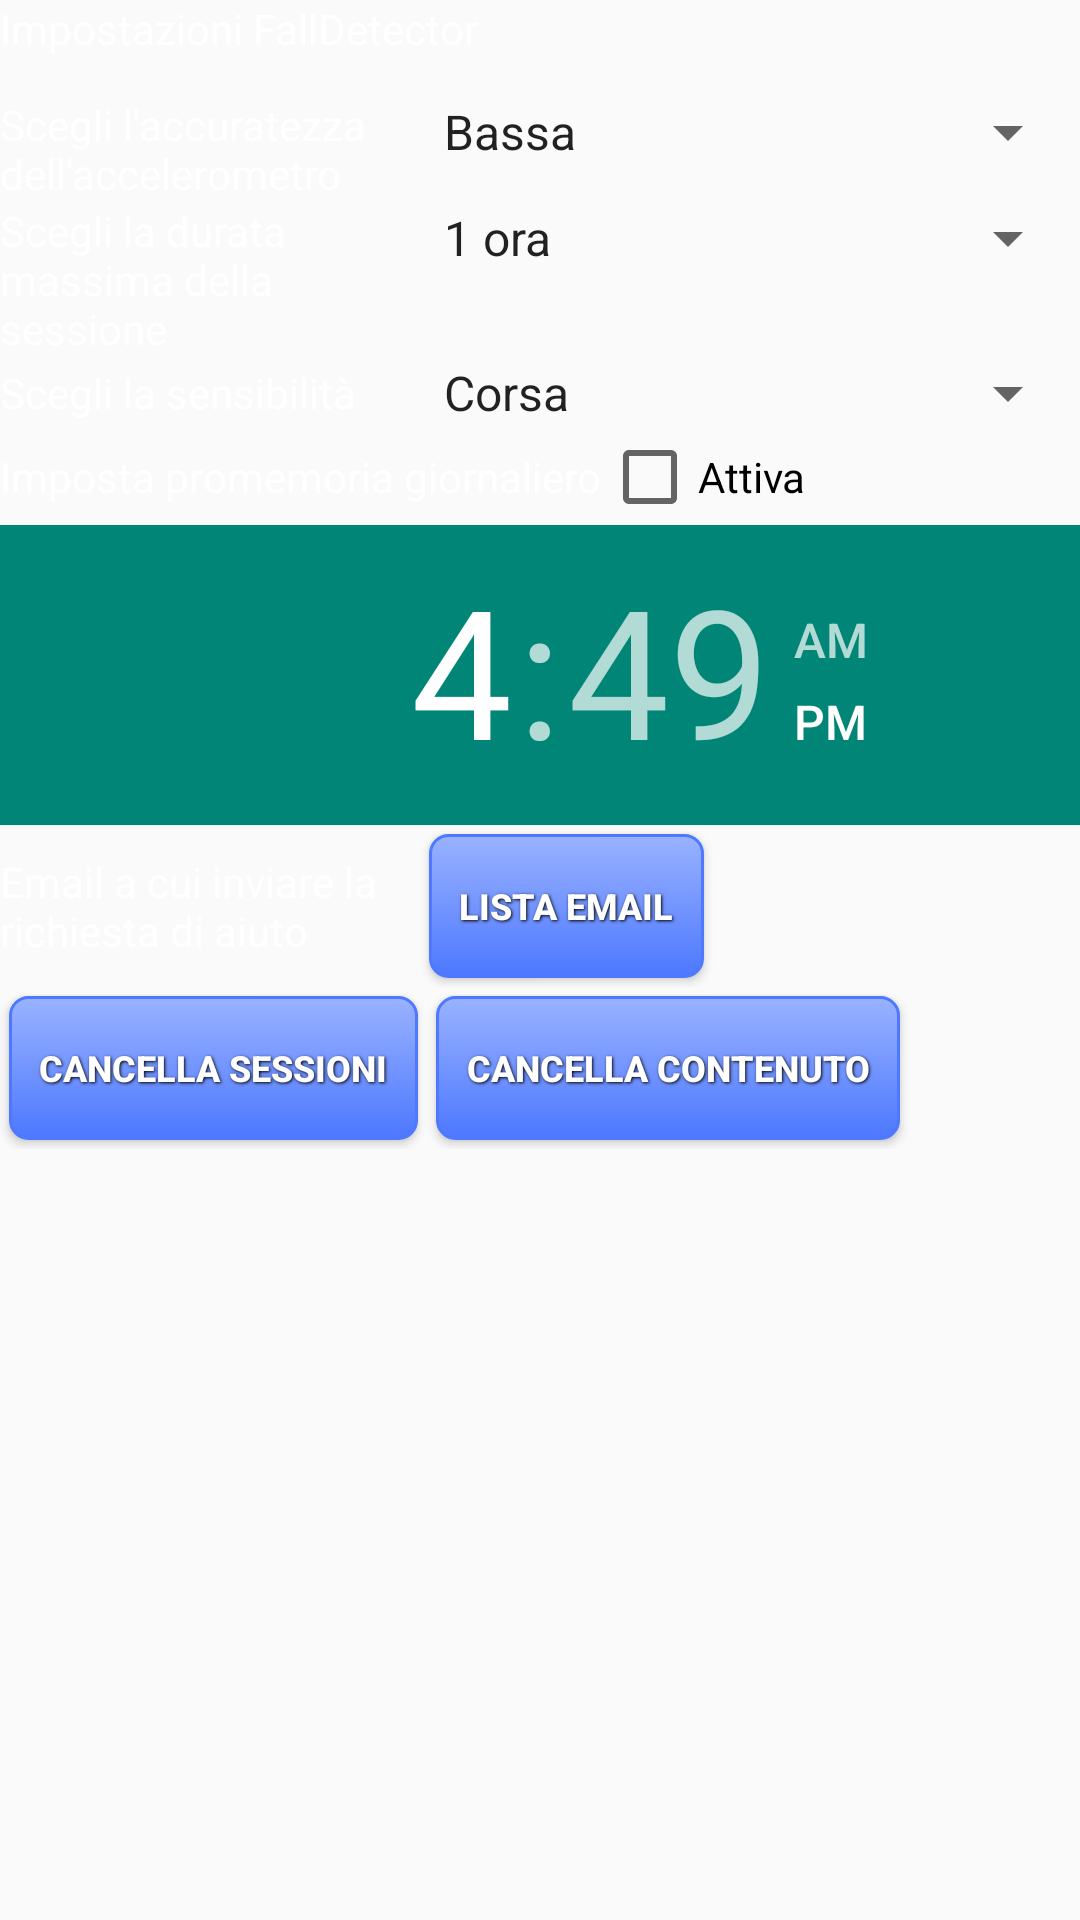

The Android layout XML behind this screen, and the referenced resources:
<!-- AndroidManifest.xml: application theme AppTheme -->
<!-- res/layout/activity_fragment_settings.xml -->
<ScrollView xmlns:android="http://schemas.android.com/apk/res/android"
    android:layout_width="fill_parent"
    android:layout_height="fill_parent" >

    

    <LinearLayout
        android:layout_width="match_parent"
        android:layout_height="wrap_content"
        android:orientation="vertical" >

        <TextView
            android:layout_width="fill_parent"
            android:layout_height="wrap_content"
            android:minHeight="32dp"
            android:text="@string/settings"
            android:textColor="@color/white" />

        <LinearLayout
            android:id="@+id/linearLayout1"
            android:layout_width="match_parent"
            android:layout_height="wrap_content" >

            <TextView
                android:id="@+id/textView1"
                android:layout_width="140dp"
                android:layout_height="wrap_content"
                android:layout_gravity="center_vertical"
                android:minWidth="130dp"
                android:text="@string/textaccurancy"
                android:textColor="@color/white" />

            <Spinner
                android:id="@+id/spinnerAcc"
                android:layout_width="fill_parent"
                android:layout_height="wrap_content"
                android:entries="@array/accurancy_arrays"
                android:prompt="@string/accurancy_prompt" />
        </LinearLayout>

        <LinearLayout
            android:id="@+id/linearLayout2"
            android:layout_width="match_parent"
            android:layout_height="wrap_content" >

            <TextView
                android:id="@+id/textView2"
                android:layout_width="140dp"
                android:layout_height="wrap_content"
                android:layout_gravity="center_vertical"
                android:minWidth="130dp"
                android:text="@string/textmaxduration"
                android:textColor="@color/white" />

            <Spinner
                android:id="@+id/spinnerMaxSession"
                android:layout_width="fill_parent"
                android:layout_height="wrap_content"
                android:entries="@array/maxsession_arrays"
                android:prompt="@string/maxsession_prompt" />
        </LinearLayout>

        <LinearLayout
            android:id="@+id/linearLayout3"
            android:layout_width="match_parent"
            android:layout_height="wrap_content" >

            <TextView
                android:id="@+id/textView3"
                android:layout_width="140dp"
                android:layout_height="wrap_content"
                android:layout_gravity="center_vertical"
                android:minWidth="130dp"
                android:text="@string/textsens"
                android:textColor="@color/white" />

            <Spinner
                android:id="@+id/spinnerSens"
                android:layout_width="fill_parent"
                android:layout_height="wrap_content"
                android:entries="@array/sens_arrays"
                android:prompt="@string/sens_prompt" />
        </LinearLayout>

        <LinearLayout
            android:id="@+id/linearLayout4"
            android:layout_width="match_parent"
            android:layout_height="wrap_content" >

            <TextView
                android:id="@+id/textView4"
                android:layout_width="wrap_content"
                android:layout_height="wrap_content"
                android:layout_gravity="center_vertical"
                android:minWidth="130dp"
                android:text="@string/texttimer"
                android:textColor="@color/white" />

            <CheckBox
                android:id="@+id/checkBoxTimer"
                android:layout_width="wrap_content"
                android:layout_height="wrap_content"
                android:text="@string/textonofftimer" />
        </LinearLayout>

        <LinearLayout
            android:id="@+id/linearLayout5"
            android:layout_width="match_parent"
            android:layout_height="wrap_content" >

            <TimePicker
                android:id="@+id/timePicker"
                android:layout_width="fill_parent"
                android:layout_height="100dp" />
        </LinearLayout>

        <LinearLayout
            android:id="@+id/linearLayout6"
            android:layout_width="fill_parent"
            android:layout_height="wrap_content" >

            <TextView
                android:id="@+id/textView5"
                android:layout_width="140dp"
                android:layout_height="wrap_content"
                android:layout_gravity="center_vertical"
                android:minWidth="130dp"
                android:text="@string/textemail"
                android:textColor="@color/white" />

            <Button 
                android:id="@+id/buttonemail"
                android:background="@drawable/mybutton"
                android:layout_width="wrap_content"
                android:layout_height="wrap_content"
                android:text="@string/buttonaddemail"
                style="@style/button_text" />
        </LinearLayout>

        <LinearLayout
            android:id="@+id/linearLayout7"
            android:layout_width="fill_parent"
            android:layout_height="wrap_content"
            android:orientation="horizontal" >

            <Button
                android:id="@+id/deletesession"
                android:background="@drawable/mybutton"
                style="@style/button_text"
                android:layout_width="wrap_content"
                android:layout_height="wrap_content"
                android:text="@string/deletesession"/>

            <Button
                android:id="@+id/deletedata"
                android:layout_width="wrap_content"
                android:layout_height="wrap_content"
                android:background="@drawable/mybutton"
                style="@style/button_text"
                android:text="@string/deletedata" />

        </LinearLayout>
    </LinearLayout>

</ScrollView>
<!-- resources referenced by this layout -->
<resources>
  <string-array name="accurancy_arrays">
          <item>Bassa</item>
          <item>Media</item>
          <item>Alta</item>
      </string-array>
  <string-array name="maxsession_arrays">
          <item>1 ora</item>
          <item>2 ore</item>
          <item>3 ore</item>
          <item>4 ore</item>
          <item>5 ore</item>
          <item>6 ore</item>
          <item>7 ore</item>
          <item>8 ore</item>
          <item>9 ore</item>
      </string-array>
  <string-array name="sens_arrays">
          <item>Corsa</item>
          <item>Normale</item>
          <item>Anziano</item>
      </string-array>
  <color name="white">#ffffff</color>
  <!-- drawable mybutton (drawable) -->
  <?xml version="1.0" encoding="utf-8"?>
  <selector xmlns:android="http://schemas.android.com/apk/res/android">
  
      <item android:state_pressed="true"><shape>
              <solid android:color="#99b2ff" />
  
              <stroke android:width="1dp" android:color="#4d78ff" />
  
              <corners android:radius="6dp" />
  
              <padding android:bottom="10dp" android:left="10dp" android:right="10dp" android:top="10dp" />
          </shape></item>
      <item><shape>
              <gradient android:angle="270" android:endColor="#4d78ff" android:startColor="#99b2ff" />
  
              <stroke android:width="1dp" android:color="#4d78ff" />
  
              <corners android:radius="6dp" />
  
              <padding android:bottom="10dp" android:left="10dp" android:right="10dp" android:top="10dp" />
          </shape></item>
  
  </selector>
  <string name="accurancy_prompt">Scegli</string>
  <string name="buttonaddemail">LISTA EMAIL</string>
  <string name="deletedata">CANCELLA CONTENUTO</string>
  <string name="deletesession">CANCELLA SESSIONI</string>
  <string name="maxsession_prompt">Massima durata sessione</string>
  <string name="sens_prompt">Scegli</string>
  <string name="settings">Impostazioni FallDetector</string>
  <string name="textaccurancy">Scegli l\'accuratezza dell\'accelerometro</string>
  <string name="textemail">Email a cui inviare la richiesta di aiuto</string>
  <string name="textmaxduration">Scegli la durata massima della sessione</string>
  <string name="textonofftimer">Attiva</string>
  <string name="textsens">Scegli la sensibilità</string>
  <string name="texttimer">Imposta promemoria giornaliero</string>
  <style name="button_text">
          <item name="android:layout_width">fill_parent</item>
          <item name="android:layout_height">wrap_content</item>
          <item name="android:textColor">#ffffff</item>
          <item name="android:gravity">center</item>
          <item name="android:layout_margin">3dp</item>
          <item name="android:textSize">12sp</item>
          <item name="android:textStyle">bold</item>
          <item name="android:shadowColor">#000000</item>
          <item name="android:shadowDx">1</item>
          <item name="android:shadowDy">1</item>
          <item name="android:shadowRadius">2</item>
      </style>
  <style name="AppTheme" parent="AppBaseTheme">
          
      </style>
  <style name="AppBaseTheme" parent="Theme.AppCompat.Light">
          
      </style>
</resources>
